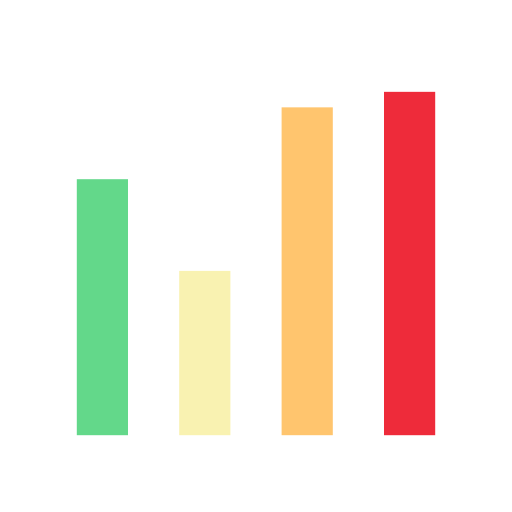
t = 0.00 s
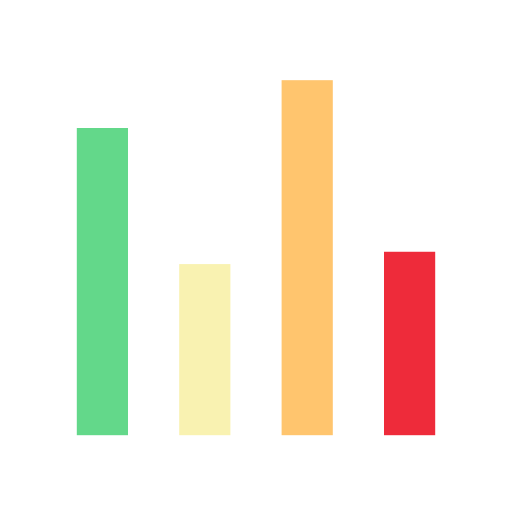
t = 0.33 s
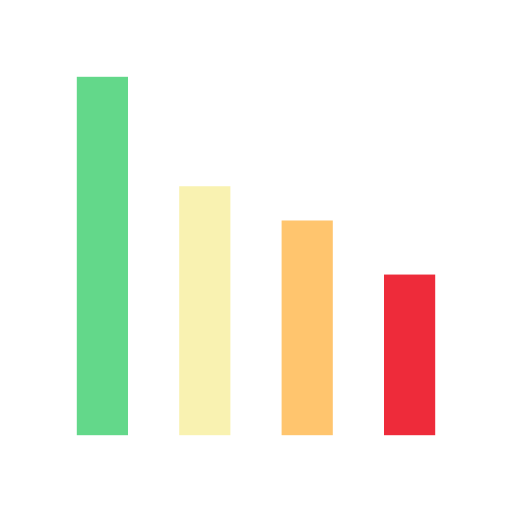
t = 0.66 s
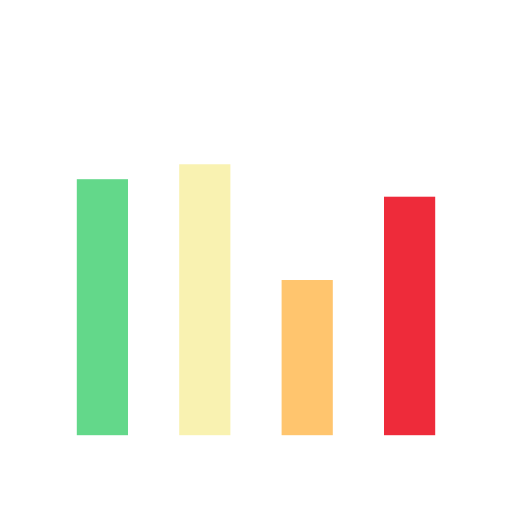
t = 0.99 s
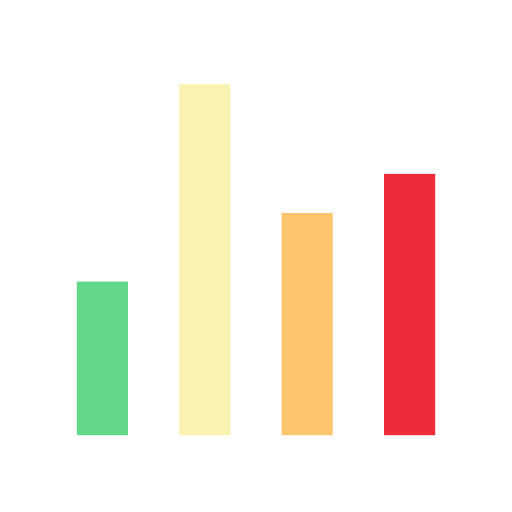
t = 1.32 s
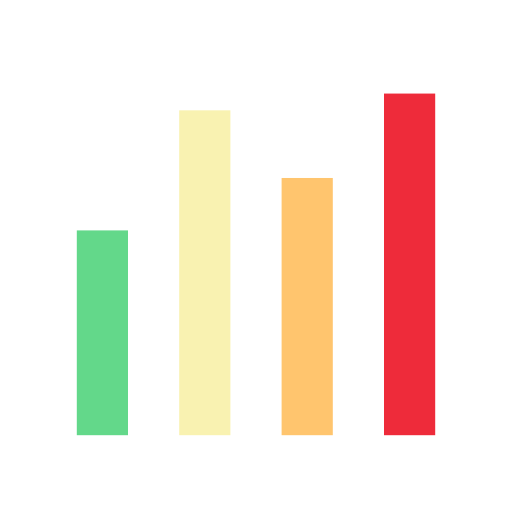
t = 1.66 s

The animated SVG that drew these frames (rendered in a browser with its animation timeline set to each time). Animation: 4 SMIL elements (animate=4); one cycle of 2.00 s, repeats indefinitely.

<svg width="250" height="250" xmlns="http://www.w3.org/2000/svg" viewBox="0 0 100 100" preserveAspectRatio="xMidYMid" class="lds-bar-chart"><g transform="rotate(180 50 50)"><rect ng-attr-x="{{config.x1}}" y="15" ng-attr-width="{{config.width}}" height="69.5807" fill="#ee2b3a" x="15" width="10"><animate attributeName="height" calcMode="spline" values="50;70;30;50" keyTimes="0;0.33;0.66;1" dur="2" keySplines="0.5 0 0.5 1;0.5 0 0.5 1;0.5 0 0.5 1" begin="-0.8s" repeatCount="indefinite"></animate></rect><rect ng-attr-x="{{config.x2}}" y="15" ng-attr-width="{{config.width}}" height="52.5638" fill="#ffc56e" x="35" width="10"><animate attributeName="height" calcMode="spline" values="50;70;30;50" keyTimes="0;0.33;0.66;1" dur="2" keySplines="0.5 0 0.5 1;0.5 0 0.5 1;0.5 0 0.5 1" begin="-0.4s" repeatCount="indefinite"></animate></rect><rect ng-attr-x="{{config.x3}}" y="15" ng-attr-width="{{config.width}}" height="51.1164" fill="#f9f2b1" x="55" width="10"><animate attributeName="height" calcMode="spline" values="50;70;30;50" keyTimes="0;0.33;0.66;1" dur="2" keySplines="0.5 0 0.5 1;0.5 0 0.5 1;0.5 0 0.5 1" begin="-1.2s" repeatCount="indefinite"></animate></rect><rect ng-attr-x="{{config.x4}}" y="15" ng-attr-width="{{config.width}}" height="46.2598" fill="#63d88a" x="75" width="10"><animate attributeName="height" calcMode="spline" values="50;70;30;50" keyTimes="0;0.33;0.66;1" dur="2" keySplines="0.5 0 0.5 1;0.5 0 0.5 1;0.5 0 0.5 1" begin="0s" repeatCount="indefinite"></animate></rect></g></svg>
